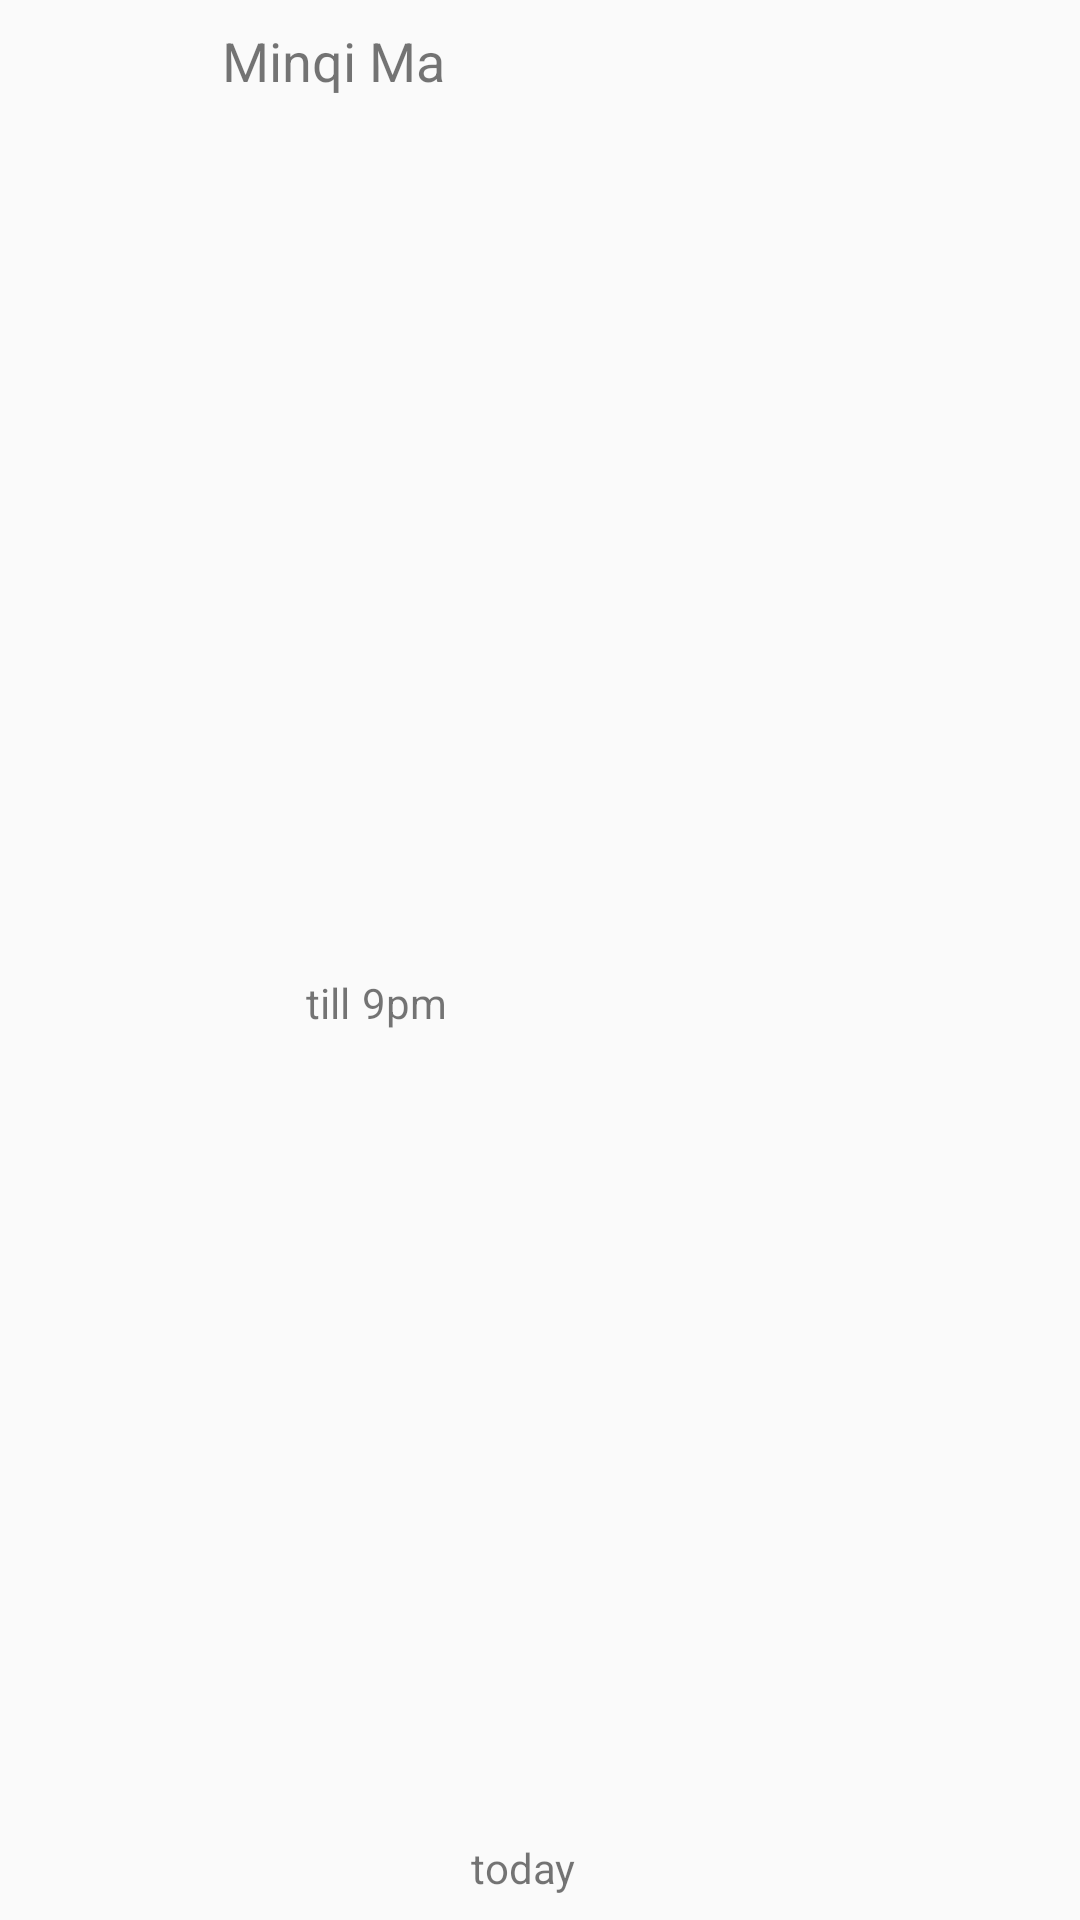

Layout XML and referenced resources for this Android screen:
<!-- AndroidManifest.xml: application theme AppTheme -->
<!-- res/layout/fragment_freefriend.xml -->
<?xml version="1.0" encoding="utf-8"?>
<android.support.constraint.ConstraintLayout xmlns:android="http://schemas.android.com/apk/res/android"
    xmlns:app="http://schemas.android.com/apk/res-auto"
    xmlns:tools="http://schemas.android.com/tools"
    android:id="@+id/freeFriendItemLayout_main"
    android:layout_width="match_parent"
    android:layout_height="wrap_content">

    <ImageView
        android:id="@+id/profilePic_main"
        android:layout_width="50dp"
        android:layout_height="50dp"
        android:layout_marginStart="8dp"
        android:layout_marginTop="8dp"
        android:layout_marginBottom="8dp"
        app:layout_constraintBottom_toBottomOf="parent"
        app:layout_constraintStart_toStartOf="parent"
        app:layout_constraintTop_toTopOf="parent"
        app:srcCompat="@drawable/ic_account_circle_black_24dp" />

    <TextView
        android:id="@+id/freeFriendName_main"
        android:layout_width="wrap_content"
        android:layout_height="wrap_content"
        android:layout_marginStart="16dp"
        android:layout_marginTop="8dp"
        android:text="Minqi Ma"
        android:textSize="18sp"
        app:layout_constraintStart_toEndOf="@+id/profilePic_main"
        app:layout_constraintTop_toTopOf="parent" />

    <ImageView
        android:id="@+id/timeIcon_main"
        android:layout_width="20dp"
        android:layout_height="20dp"
        android:layout_marginStart="16dp"
        android:layout_marginTop="4dp"
        android:layout_marginBottom="8dp"
        app:layout_constraintBottom_toBottomOf="parent"
        app:layout_constraintStart_toEndOf="@+id/profilePic_main"
        app:layout_constraintTop_toBottomOf="@+id/freeFriendName_main"
        app:srcCompat="@drawable/ic_access_time_black_24dp" />

    <TextView
        android:id="@+id/tillTextView_main"
        android:layout_width="wrap_content"
        android:layout_height="wrap_content"
        android:layout_marginStart="8dp"
        android:layout_marginTop="4dp"
        android:layout_marginBottom="8dp"
        android:text="till"
        app:layout_constraintBottom_toBottomOf="parent"
        app:layout_constraintStart_toEndOf="@+id/timeIcon_main"
        app:layout_constraintTop_toBottomOf="@+id/freeFriendName_main" />

    <TextView
        android:id="@+id/freeTimeTextView_main"
        android:layout_width="wrap_content"
        android:layout_height="wrap_content"
        android:layout_marginStart="4dp"
        android:layout_marginTop="4dp"
        android:layout_marginBottom="8dp"
        android:text="9pm"
        app:layout_constraintBottom_toBottomOf="parent"
        app:layout_constraintStart_toEndOf="@+id/tillTextView_main"
        app:layout_constraintTop_toBottomOf="@+id/freeFriendName_main" />

    <TextView
        android:id="@+id/freeFriendIDTextView"
        android:layout_width="wrap_content"
        android:layout_height="wrap_content"
        android:layout_marginStart="8dp"
        android:layout_marginEnd="8dp"
        android:visibility="gone"
        app:layout_constraintEnd_toEndOf="parent"
        app:layout_constraintStart_toEndOf="@+id/freeFriendName_main"
        tools:layout_editor_absoluteY="37dp" />

    <TextView
        android:id="@+id/freeDateTextView_main"
        android:layout_width="wrap_content"
        android:layout_height="wrap_content"
        android:layout_marginStart="8dp"
        android:layout_marginBottom="8dp"
        android:text="today"
        app:layout_constraintBottom_toBottomOf="parent"
        app:layout_constraintStart_toEndOf="@+id/freeTimeTextView_main" />
</android.support.constraint.ConstraintLayout>
<!-- resources referenced by this layout -->
<resources>
  <style name="AppTheme" parent="Theme.AppCompat.Light.DarkActionBar">
          
          <item name="colorPrimary">@color/colorPrimary</item>
          <item name="colorPrimaryDark">@color/colorPrimaryDark</item>
          <item name="colorAccent">@color/colorAccent</item>
          <item name="android:actionMenuTextColor">@color/colorWhite</item>
      </style>
  <color name="colorPrimary">#ff9800</color>
  <color name="colorPrimaryDark">#c66900</color>
  <color name="colorAccent">#3300ff</color>
  <color name="colorWhite">#FFFFFF</color>
</resources>
